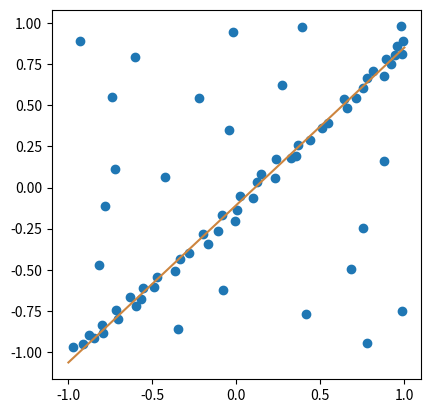

Write the Python code that produced this figure.

# https://en.wikipedia.org/wiki/Random_sample_consensus

from copy import copy
import numpy as np
from numpy.random import default_rng
rng = default_rng()


class RANSAC:
    def __init__(self, n=10, k=100, t=0.05, d=10, model=None, loss=None, metric=None):
        self.n = n              # `n`: Minimum number of data points to estimate parameters
        self.k = k              # `k`: Maximum iterations allowed
        self.t = t              # `t`: Threshold value to determine if points are fit well
        self.d = d              # `d`: Number of close data points required to assert model fits well
        self.model = model      # `model`: class implementing `fit` and `predict`
        self.loss = loss        # `loss`: function of `y_true` and `y_pred` that returns a vector
        self.metric = metric    # `metric`: function of `y_true` and `y_pred` and returns a float
        self.best_fit = None
        self.best_error = np.inf

    def fit(self, X, y):
        for _ in range(self.k):
            ids = rng.permutation(X.shape[0])

            maybe_inliers = ids[: self.n]
            maybe_model = copy(self.model).fit(X[maybe_inliers], y[maybe_inliers])

            thresholded = (
                self.loss(y[ids][self.n :], maybe_model.predict(X[ids][self.n :]))
                < self.t
            )

            inlier_ids = ids[self.n :][np.flatnonzero(thresholded).flatten()]

            if inlier_ids.size > self.d:
                inlier_points = np.hstack([maybe_inliers, inlier_ids])
                better_model = copy(self.model).fit(X[inlier_points], y[inlier_points])

                this_error = self.metric(
                    y[inlier_points], better_model.predict(X[inlier_points])
                )

                if this_error < self.best_error:
                    self.best_error = this_error
                    self.best_fit = better_model

        return self

    def predict(self, X):
        return self.best_fit.predict(X)

def square_error_loss(y_true, y_pred):
    return (y_true - y_pred) ** 2


def mean_square_error(y_true, y_pred):
    return np.sum(square_error_loss(y_true, y_pred)) / y_true.shape[0]


class LinearRegressor:
    def __init__(self):
        self.params = None

    def fit(self, X: np.ndarray, y: np.ndarray):
        r, _ = X.shape
        X = np.hstack([np.ones((r, 1)), X])
        self.params = np.linalg.inv(X.T @ X) @ X.T @ y
        return self

    def predict(self, X: np.ndarray):
        r, _ = X.shape
        X = np.hstack([np.ones((r, 1)), X])
        return X @ self.params


if __name__ == "__main__":

    regressor = RANSAC(model=LinearRegressor(), loss=square_error_loss, metric=mean_square_error)

    X = np.array([-0.848,-0.800,-0.704,-0.632,-0.488,-0.472,-0.368,-0.336,-0.280,-0.200,-0.00800,-0.0840,0.0240,0.100,0.124,0.148,0.232,0.236,0.324,0.356,0.368,0.440,0.512,0.548,0.660,0.640,0.712,0.752,0.776,0.880,0.920,0.944,-0.108,-0.168,-0.720,-0.784,-0.224,-0.604,-0.740,-0.0440,0.388,-0.0200,0.752,0.416,-0.0800,-0.348,0.988,0.776,0.680,0.880,-0.816,-0.424,-0.932,0.272,-0.556,-0.568,-0.600,-0.716,-0.796,-0.880,-0.972,-0.916,0.816,0.892,0.956,0.980,0.988,0.992,0.00400]).reshape(-1,1)
    y = np.array([-0.917,-0.833,-0.801,-0.665,-0.605,-0.545,-0.509,-0.433,-0.397,-0.281,-0.205,-0.169,-0.0531,-0.0651,0.0349,0.0829,0.0589,0.175,0.179,0.191,0.259,0.287,0.359,0.395,0.483,0.539,0.543,0.603,0.667,0.679,0.751,0.803,-0.265,-0.341,0.111,-0.113,0.547,0.791,0.551,0.347,0.975,0.943,-0.249,-0.769,-0.625,-0.861,-0.749,-0.945,-0.493,0.163,-0.469,0.0669,0.891,0.623,-0.609,-0.677,-0.721,-0.745,-0.885,-0.897,-0.969,-0.949,0.707,0.783,0.859,0.979,0.811,0.891,-0.137]).reshape(-1,1)

    regressor.fit(X, y)

    import matplotlib.pyplot as plt
    #plt.style.use("seaborn-darkgrid")
    fig, ax = plt.subplots(1, 1)
    ax.set_box_aspect(1)

    plt.scatter(X, y)

    line = np.linspace(-1, 1, num=100).reshape(-1, 1)
    plt.plot(line, regressor.predict(line), c="peru")
    plt.show()